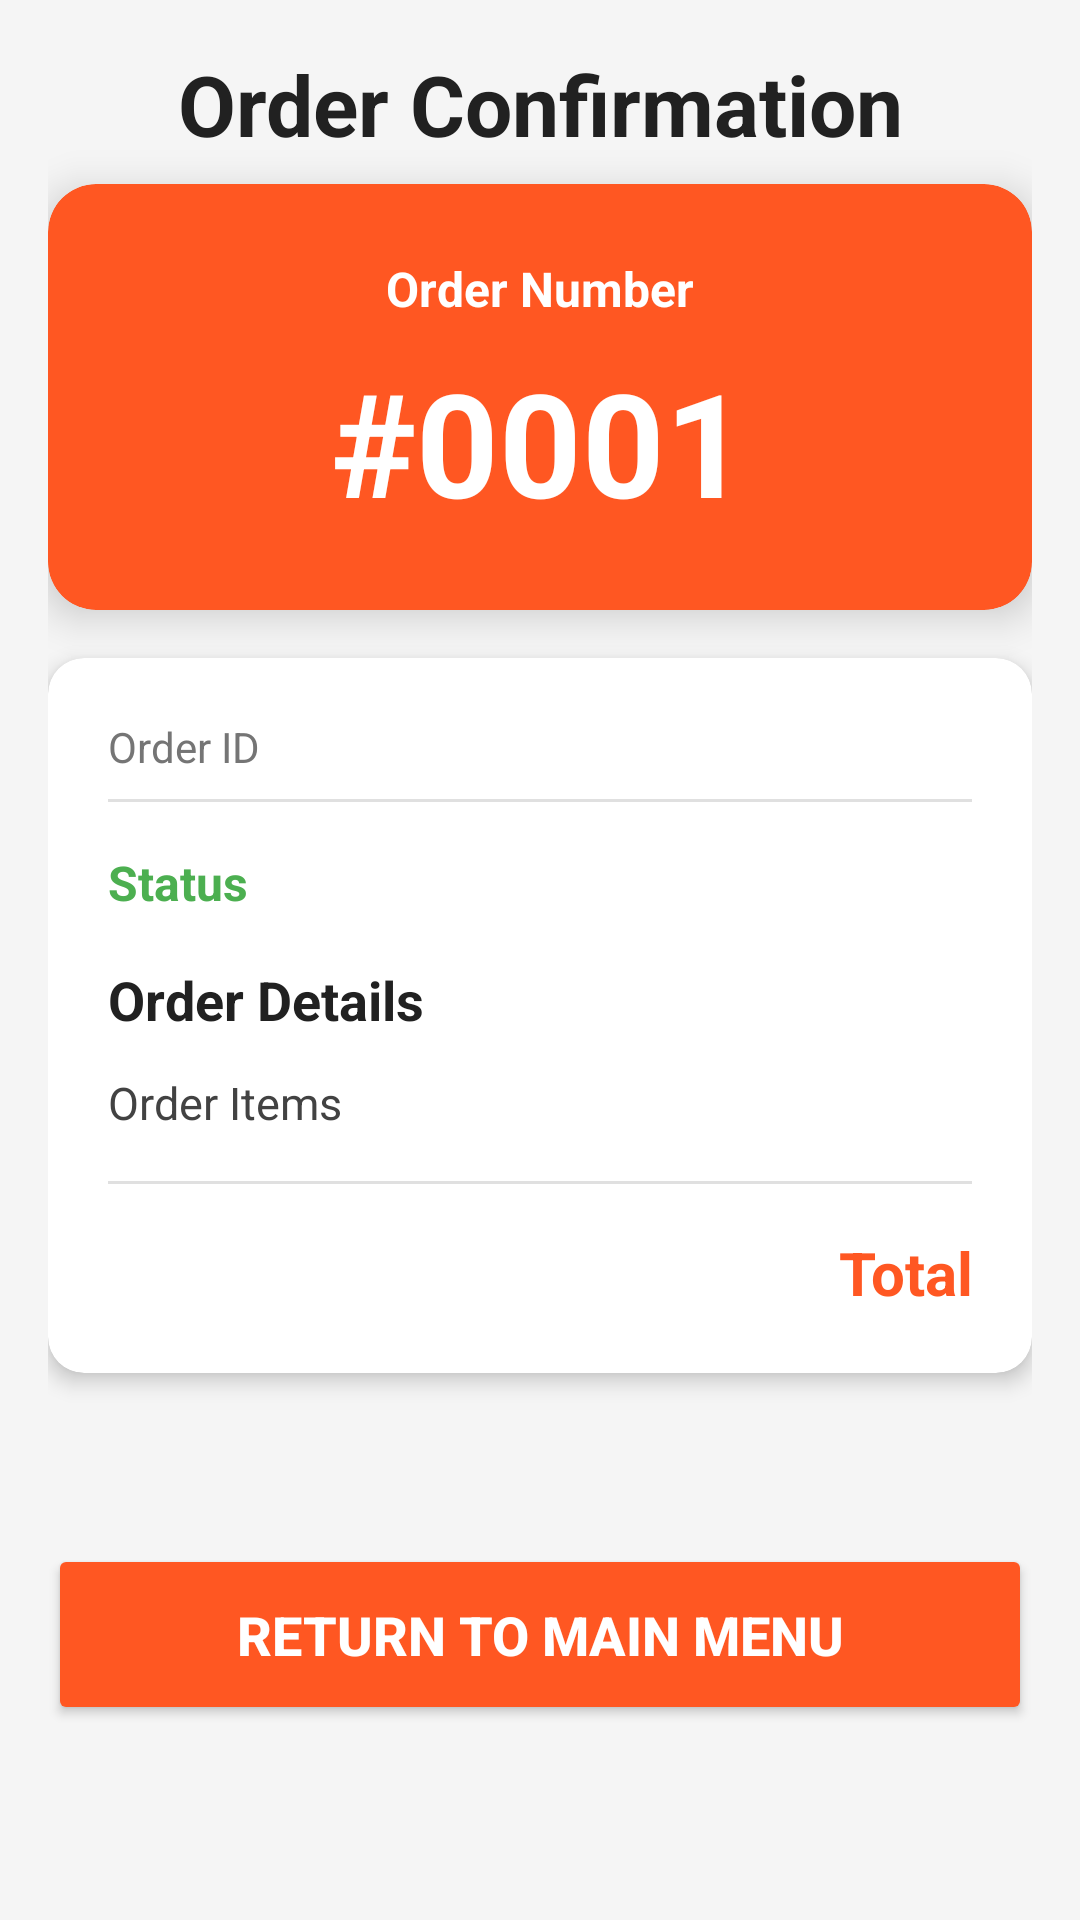

The Android layout XML behind this screen, and the referenced resources:
<!-- AndroidManifest.xml: application theme Theme.GoGoFood -->
<!-- res/layout/activity_order_tracking.xml -->
<?xml version="1.0" encoding="utf-8"?>
<androidx.constraintlayout.widget.ConstraintLayout xmlns:android="http://schemas.android.com/apk/res/android"
    xmlns:app="http://schemas.android.com/apk/res-auto"
    xmlns:tools="http://schemas.android.com/tools"
    android:layout_width="match_parent"
    android:layout_height="match_parent"
    android:background="#F5F5F5"
    android:padding="16dp"
    tools:context=".OrderTrackingActivity">

    
    <TextView
        android:id="@+id/titleTextView"
        android:layout_width="0dp"
        android:layout_height="wrap_content"
        android:text="Order Confirmation"
        android:textSize="28sp"
        android:textStyle="bold"
        android:gravity="center"
        android:textColor="#212121"
        android:layout_marginBottom="24dp"
        app:layout_constraintEnd_toEndOf="parent"
        app:layout_constraintStart_toStartOf="parent"
        app:layout_constraintTop_toTopOf="parent" />

    
    <androidx.cardview.widget.CardView
        android:id="@+id/orderNumberCard"
        android:layout_width="0dp"
        android:layout_height="wrap_content"
        android:layout_marginTop="8dp"
        app:cardCornerRadius="16dp"
        app:cardElevation="8dp"
        app:cardBackgroundColor="#FF5722"
        app:layout_constraintEnd_toEndOf="parent"
        app:layout_constraintStart_toStartOf="parent"
        app:layout_constraintTop_toBottomOf="@+id/titleTextView">

        <LinearLayout
            android:layout_width="match_parent"
            android:layout_height="wrap_content"
            android:orientation="vertical"
            android:padding="24dp"
            android:gravity="center">

            <TextView
                android:layout_width="wrap_content"
                android:layout_height="wrap_content"
                android:text="Order Number"
                android:textSize="16sp"
                android:textColor="#FFFFFF"
                android:textStyle="bold"
                android:layout_marginBottom="8dp" />

            <TextView
                android:id="@+id/orderNumberTextView"
                android:layout_width="wrap_content"
                android:layout_height="wrap_content"
                android:text="#0001"
                android:textSize="48sp"
                android:textStyle="bold"
                android:textColor="#FFFFFF" />

        </LinearLayout>

    </androidx.cardview.widget.CardView>

    
    <androidx.cardview.widget.CardView
        android:id="@+id/orderCardView"
        android:layout_width="0dp"
        android:layout_height="wrap_content"
        android:layout_marginTop="16dp"
        app:cardCornerRadius="12dp"
        app:cardElevation="4dp"
        app:layout_constraintEnd_toEndOf="parent"
        app:layout_constraintStart_toStartOf="parent"
        app:layout_constraintTop_toBottomOf="@+id/orderNumberCard">

        <LinearLayout
            android:layout_width="match_parent"
            android:layout_height="wrap_content"
            android:orientation="vertical"
            android:padding="20dp">

            <TextView
                android:id="@+id/orderIdTextView"
                android:layout_width="wrap_content"
                android:layout_height="wrap_content"
                android:text="Order ID"
                android:textSize="14sp"
                android:textColor="#757575"
                android:layout_marginBottom="8dp" />

            <TextView
                android:id="@+id/restaurantNameTextView"
                android:layout_width="wrap_content"
                android:layout_height="wrap_content"
                android:text="Restaurant Name"
                android:textSize="16sp"
                android:textStyle="bold"
                android:textColor="#212121"
                android:layout_marginBottom="16dp"
                android:visibility="gone" />

            <View
                android:layout_width="match_parent"
                android:layout_height="1dp"
                android:background="#E0E0E0"
                android:layout_marginBottom="16dp" />

            <TextView
                android:id="@+id/statusTextView"
                android:layout_width="wrap_content"
                android:layout_height="wrap_content"
                android:text="Status"
                android:textSize="16sp"
                android:textStyle="bold"
                android:textColor="#4CAF50"
                android:layout_marginBottom="16dp" />

            <TextView
                android:layout_width="wrap_content"
                android:layout_height="wrap_content"
                android:text="Order Details"
                android:textSize="18sp"
                android:textStyle="bold"
                android:textColor="#212121"
                android:layout_marginBottom="12dp" />

            <TextView
                android:id="@+id/itemsTextView"
                android:layout_width="match_parent"
                android:layout_height="wrap_content"
                android:text="Order Items"
                android:textSize="15sp"
                android:textColor="#424242"
                android:lineSpacingExtra="4dp"
                android:layout_marginBottom="16dp" />

            <View
                android:layout_width="match_parent"
                android:layout_height="1dp"
                android:background="#E0E0E0"
                android:layout_marginBottom="16dp" />

            <TextView
                android:id="@+id/totalTextView"
                android:layout_width="wrap_content"
                android:layout_height="wrap_content"
                android:text="Total"
                android:textSize="20sp"
                android:textStyle="bold"
                android:textColor="#FF5722"
                android:gravity="end"
                android:layout_gravity="end" />

        </LinearLayout>

    </androidx.cardview.widget.CardView>

    
    <Button
        android:id="@+id/returnToMenuButton"
        android:layout_width="0dp"
        android:layout_height="wrap_content"
        android:text="Return to Main Menu"
        android:textSize="18sp"
        android:textStyle="bold"
        android:textColor="#FFFFFF"
        android:backgroundTint="#FF5722"
        android:padding="18dp"
        android:layout_marginTop="24dp"
        android:layout_marginBottom="16dp"
        app:layout_constraintEnd_toEndOf="parent"
        app:layout_constraintStart_toStartOf="parent"
        app:layout_constraintTop_toBottomOf="@+id/orderCardView"
        app:layout_constraintBottom_toBottomOf="parent" />

</androidx.constraintlayout.widget.ConstraintLayout>
<!-- resources referenced by this layout -->
<resources>
  <style name="Theme.GoGoFood" parent="Base.Theme.GoGoFood" />
  <style name="Base.Theme.GoGoFood" parent="Theme.Material3.DayNight.NoActionBar">
          
          
      </style>
</resources>
